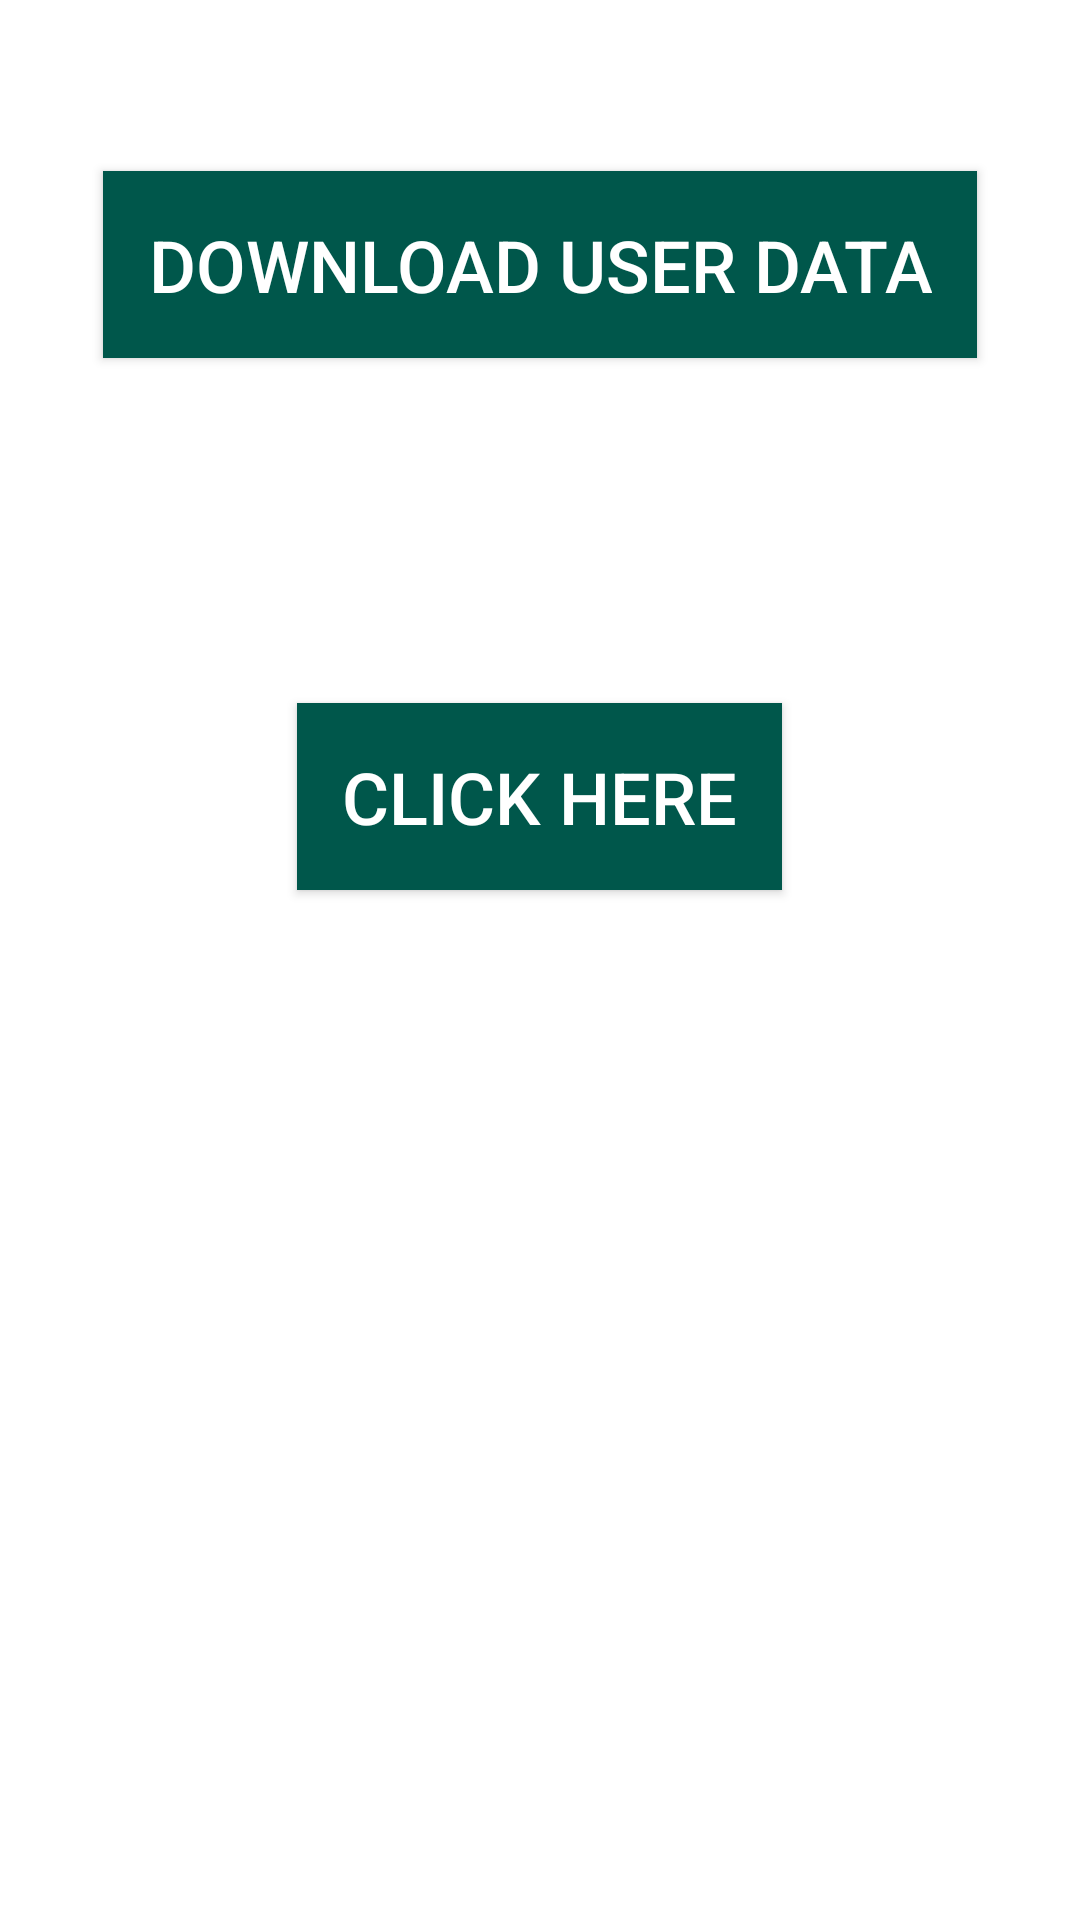

Here is an Android app screen rendered from its layout file. Give the layout XML and the strings, colors and styles it references.
<!-- AndroidManifest.xml: application theme Theme.Test69 -->
<!-- res/layout/activity_courutine.xml -->
<?xml version="1.0" encoding="utf-8"?>
<LinearLayout xmlns:android="http://schemas.android.com/apk/res/android"
    xmlns:tools="http://schemas.android.com/tools"
    android:layout_width="match_parent"
    android:layout_height="match_parent"
    android:layout_gravity="center_vertical"
    android:orientation="vertical"
    tools:context=".Coroutine.courutine">

    <TextView
        android:id="@+id/tvUserMessage"
        android:layout_width="wrap_content"
        android:layout_height="wrap_content"
        android:layout_gravity="center_horizontal"
        android:layout_marginTop="20dp"
        android:textSize="20sp" />

    <Button
        android:id="@+id/btnDownloadUserData"
        android:layout_width="wrap_content"
        android:layout_height="wrap_content"
        android:layout_gravity="center_horizontal"
        android:layout_marginTop="10dp"
        android:layout_marginBottom="68dp"
        android:background="@color/colorPrimaryDark"
        android:padding="15dp"
        android:text="@string/download_user_data"
        android:textColor="@android:color/white"
        android:textSize="24sp" />

    <TextView
        android:id="@+id/tvCount"
        android:layout_width="wrap_content"
        android:layout_height="wrap_content"
        android:layout_gravity="center_horizontal"
        android:layout_marginTop="10dp"

        android:textSize="20sp"
        tools:text="Count" />

    <Button
        android:id="@+id/btnCount"
        android:layout_width="wrap_content"
        android:layout_height="wrap_content"
        android:layout_gravity="center_horizontal"
        android:layout_marginTop="10dp"
        android:background="@color/colorPrimaryDark"

        android:padding="15dp"
        android:text="@string/click_here"
        android:textColor="@android:color/white"
        android:textSize="24sp" />

    <TextView
        android:id="@+id/newtext"
        android:layout_width="wrap_content"
        android:layout_height="wrap_content"
        android:layout_gravity="center_horizontal"
        android:layout_marginTop="40dp"
        android:textSize="40sp"
        tools:text="Twxy" />

</LinearLayout>
<!-- resources referenced by this layout -->
<resources>
  <color name="colorPrimaryDark">#00574B</color>
  <string name="click_here">click here</string>
  <string name="download_user_data">download user data</string>
  <style name="Theme.Test69" parent="Theme.MaterialComponents.DayNight.DarkActionBar">
          
          <item name="colorPrimary">@color/purple_500</item>
          <item name="colorPrimaryVariant">@color/purple_700</item>
          <item name="colorOnPrimary">@color/white</item>
          
          <item name="colorSecondary">@color/teal_200</item>
          <item name="colorSecondaryVariant">@color/teal_700</item>
          <item name="colorOnSecondary">@color/black</item>
          
          <item name="android:statusBarColor" tools:targetApi="l">?attr/colorPrimaryVariant</item>
          
      </style>
  <color name="purple_500">#FF9800</color>
  <color name="purple_700">#FF9800</color>
  <color name="white">#FFFFFFFF</color>
  <color name="teal_200">#FF03DAC5</color>
  <color name="teal_700">#FF018786</color>
  <color name="black">#FF000000</color>
</resources>
